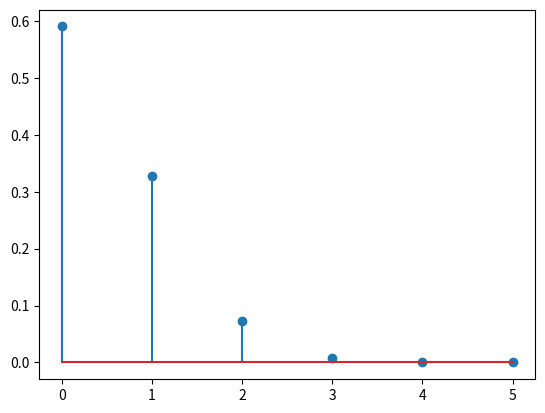

Here is the Python script that generated this plot:
from scipy.stats import binom
from matplotlib import pyplot as plt
x=[i for i in range(0,6)]
y = [binom.pmf(i,5,0.1) for i in x]
plt.stem(x,y)
plt.show()

print(f"Required Probability is {y[0]}")